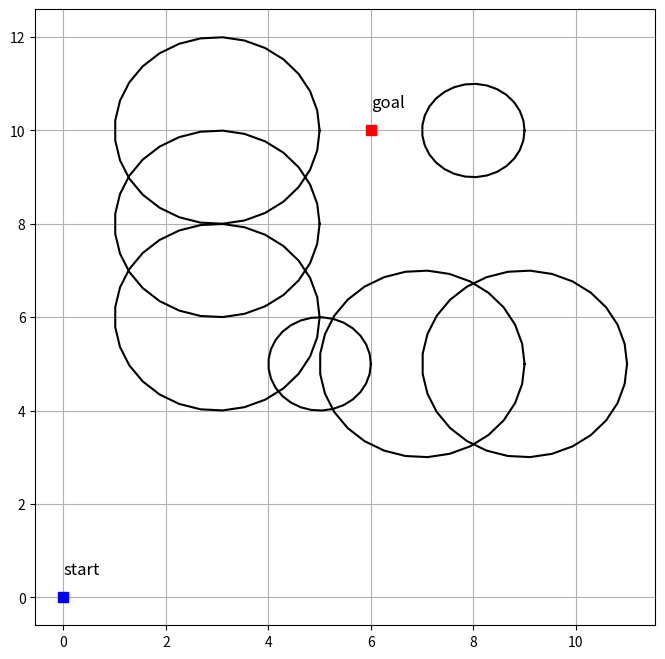

Here is the Python script that generated this plot:
import matplotlib.pyplot as plt
import numpy as np
def map():
    start = [0, 0]
    goal = [6, 10]
    space = [-2, 15, -2, 15]  # min_x, max_x, min_y, max_y
    obstacle_list = [(5, 5, 1), (3, 6, 2), (3, 8, 2), (3, 10, 2), (7, 5, 2),
                        (9, 5, 2), (8, 10, 1)]  # (x, y, radius)
    return start, goal, space, obstacle_list

if __name__ == "__main__":
    start, goal, space, obstacle_list = map()
    plt.figure(figsize=(8,8))
    plt.plot(start[0], start[1], 'bs',  markersize=7)
    plt.text(start[0], start[1]+0.5, 'start', fontsize=12)
    plt.plot(goal[0], goal[1], 'rs',  markersize=7)
    plt.text(goal[0], goal[1]+0.5, 'goal', fontsize=12)
    _t = np.linspace(0, 2*np.pi, 30)
    for obs in obstacle_list:
        x, y, r = obs
        _x = x + r * np.cos(_t)
        _y = y + r * np.sin(_t)
        plt.plot(_x, _y, 'k-')
    plt.grid(True)
    plt.show()